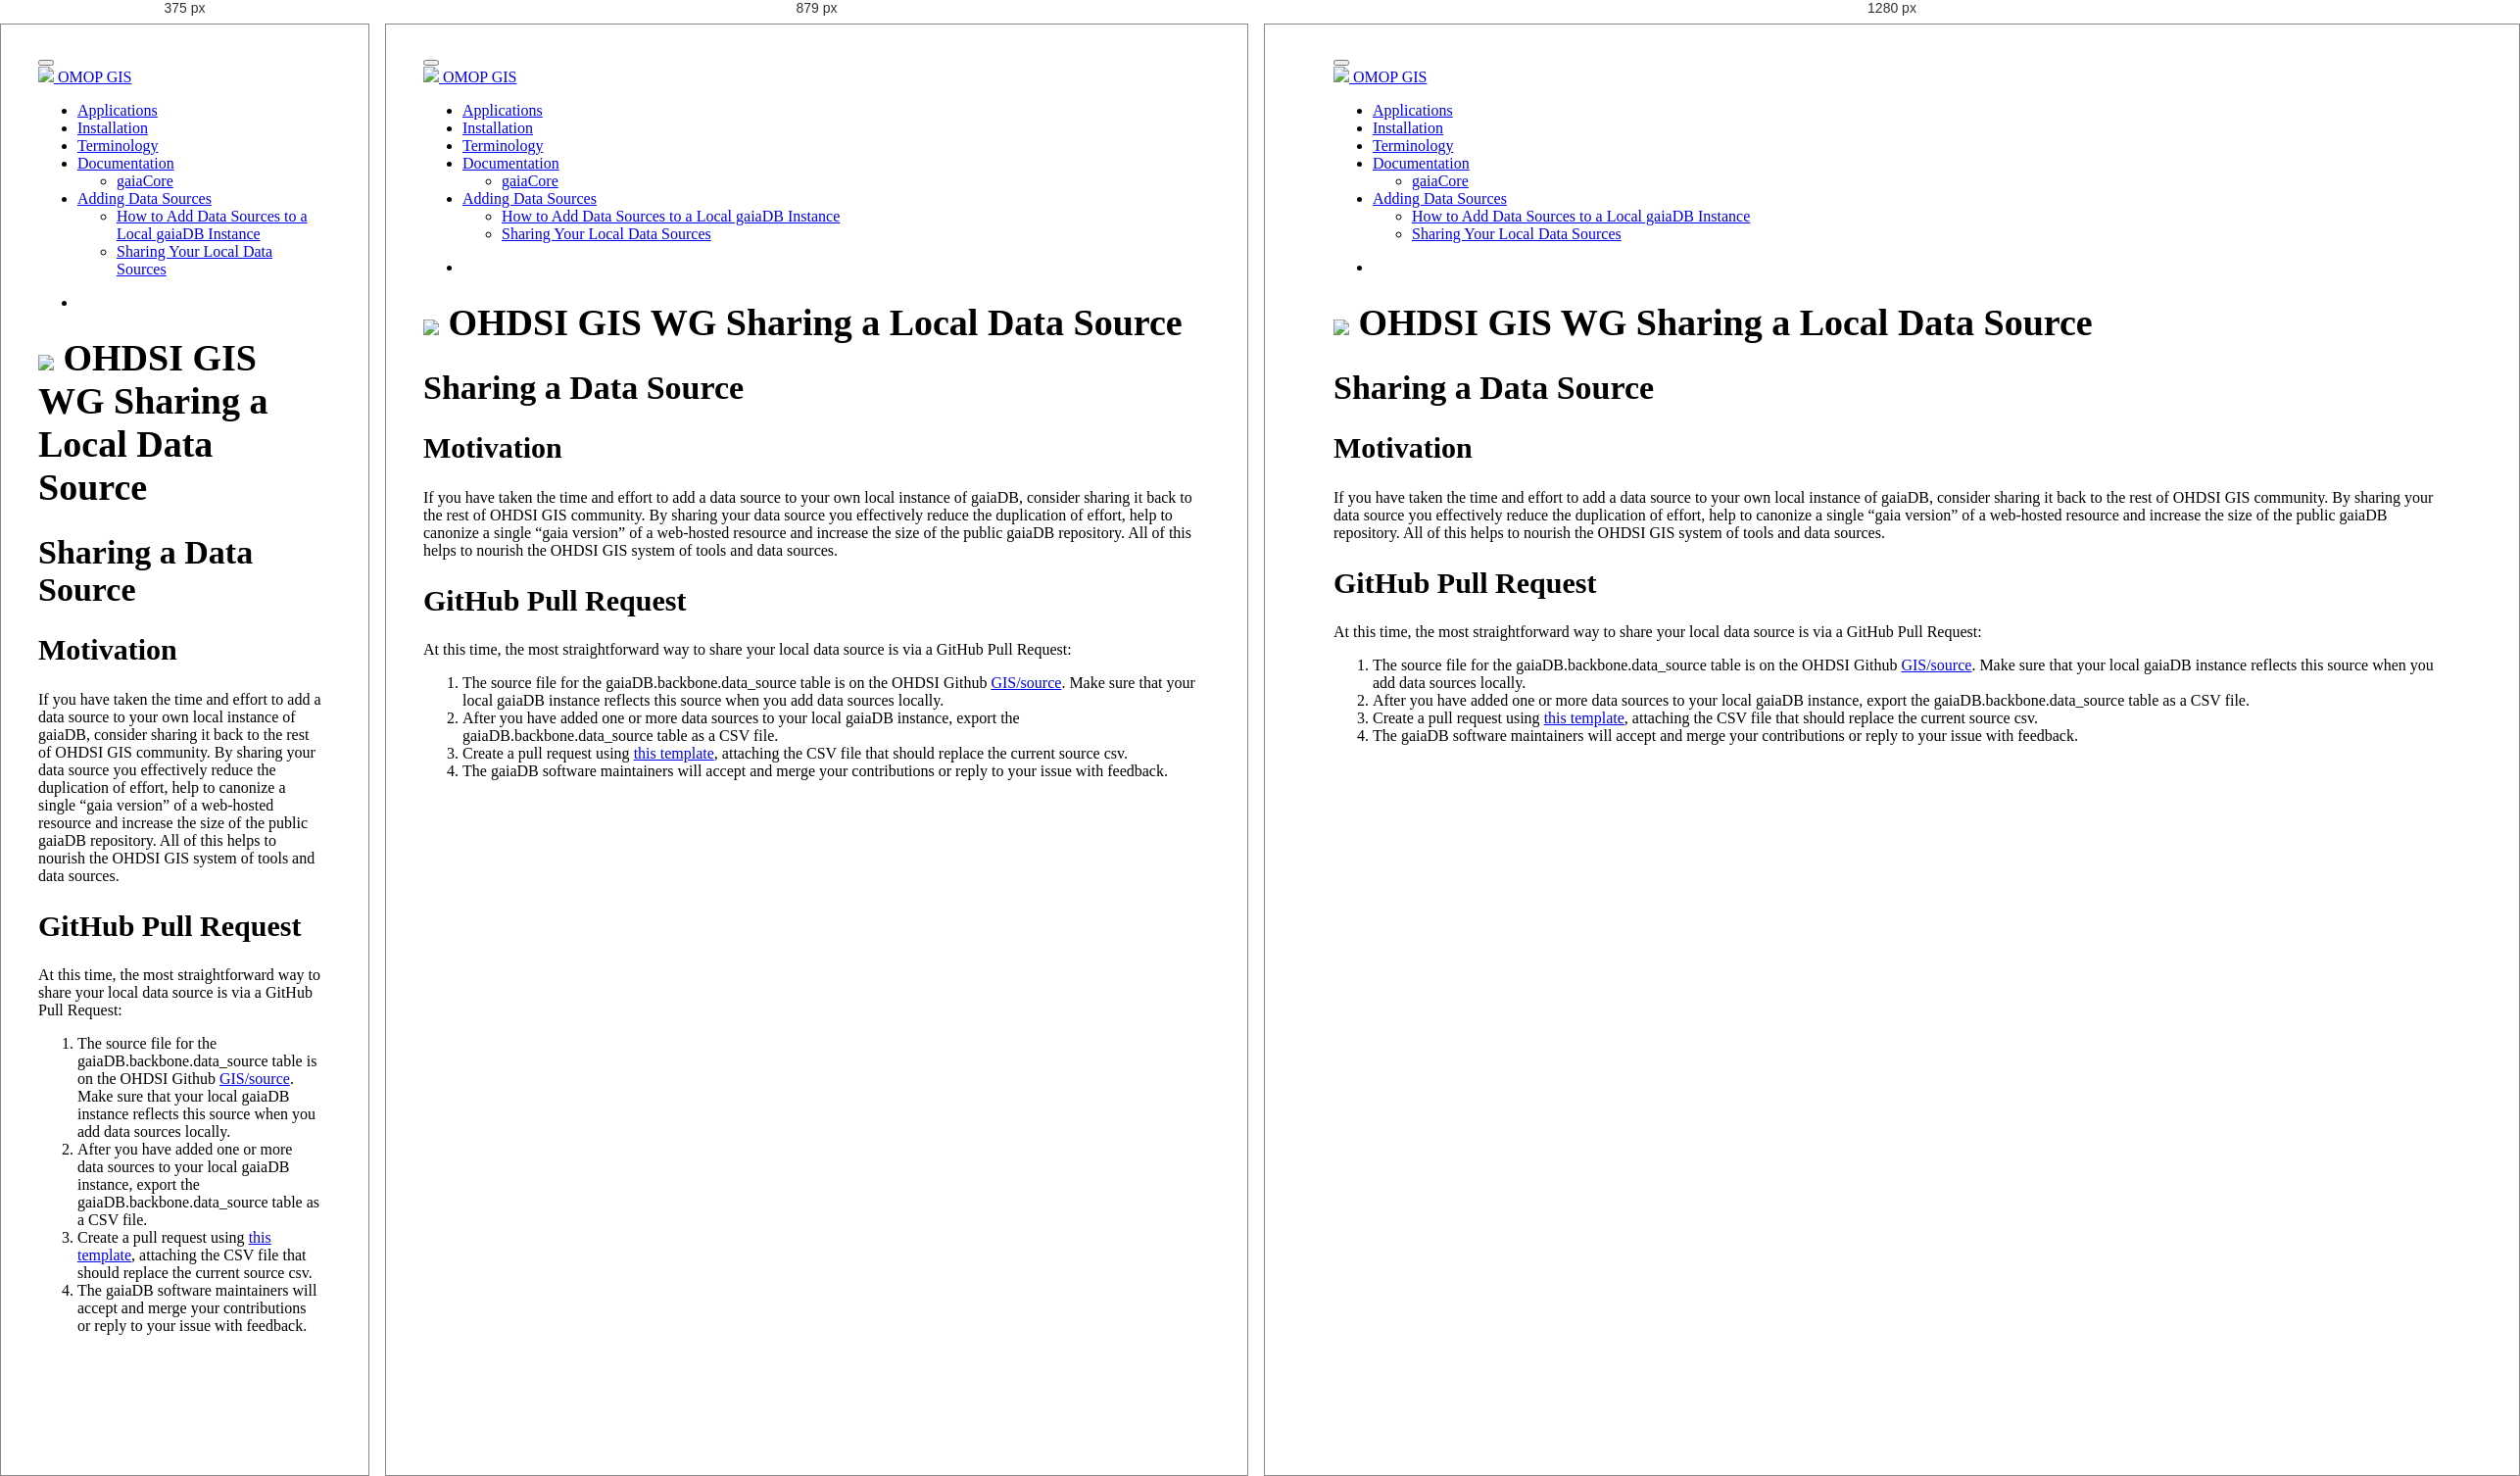
Rendered at 375 px, 879 px and 1280 px, left to right.

<!-- file: shareDataSource.html -->
<!DOCTYPE html>

<html>

<head>

<meta charset="utf-8" />
<meta name="generator" content="pandoc" />
<meta http-equiv="X-UA-Compatible" content="IE=EDGE" />




<title>shareDataSource.knit</title>

<script src="site_libs/header-attrs-2.15/header-attrs.js"></script>
<script src="site_libs/jquery-3.6.0/jquery-3.6.0.min.js"></script>
<meta name="viewport" content="width=device-width, initial-scale=1" />
<link href="site_libs/bootstrap-3.3.5/css/cosmo.min.css" rel="stylesheet" />
<script src="site_libs/bootstrap-3.3.5/js/bootstrap.min.js"></script>
<script src="site_libs/bootstrap-3.3.5/shim/html5shiv.min.js"></script>
<script src="site_libs/bootstrap-3.3.5/shim/respond.min.js"></script>
<style>h1 {font-size: 34px;}
       h1.title {font-size: 38px;}
       h2 {font-size: 30px;}
       h3 {font-size: 24px;}
       h4 {font-size: 18px;}
       h5 {font-size: 16px;}
       h6 {font-size: 12px;}
       code {color: inherit; background-color: rgba(0, 0, 0, 0.04);}
       pre:not([class]) { background-color: white }</style>
<script src="site_libs/jqueryui-1.11.4/jquery-ui.min.js"></script>
<link href="site_libs/tocify-1.9.1/jquery.tocify.css" rel="stylesheet" />
<script src="site_libs/tocify-1.9.1/jquery.tocify.js"></script>
<script src="site_libs/navigation-1.1/tabsets.js"></script>
<link href="site_libs/highlightjs-9.12.0/default.css" rel="stylesheet" />
<script src="site_libs/highlightjs-9.12.0/highlight.js"></script>
<link href="site_libs/font-awesome-5.1.0/css/all.css" rel="stylesheet" />
<link href="site_libs/font-awesome-5.1.0/css/v4-shims.css" rel="stylesheet" />
<link rel='shortcut icon' type='image/x-icon' href='favicon.ico' />

<style type="text/css">
  code{white-space: pre-wrap;}
  span.smallcaps{font-variant: small-caps;}
  span.underline{text-decoration: underline;}
  div.column{display: inline-block; vertical-align: top; width: 50%;}
  div.hanging-indent{margin-left: 1.5em; text-indent: -1.5em;}
  ul.task-list{list-style: none;}
    </style>

<style type="text/css">code{white-space: pre;}</style>
<script type="text/javascript">
if (window.hljs) {
  hljs.configure({languages: []});
  hljs.initHighlightingOnLoad();
  if (document.readyState && document.readyState === "complete") {
    window.setTimeout(function() { hljs.initHighlighting(); }, 0);
  }
}
</script>






<link rel="stylesheet" href="style.css" type="text/css" />



<style type = "text/css">
.main-container {
  max-width: 940px;
  margin-left: auto;
  margin-right: auto;
}
img {
  max-width:100%;
}
.tabbed-pane {
  padding-top: 12px;
}
.html-widget {
  margin-bottom: 20px;
}
button.code-folding-btn:focus {
  outline: none;
}
summary {
  display: list-item;
}
details > summary > p:only-child {
  display: inline;
}
pre code {
  padding: 0;
}
</style>


<style type="text/css">
.dropdown-submenu {
  position: relative;
}
.dropdown-submenu>.dropdown-menu {
  top: 0;
  left: 100%;
  margin-top: -6px;
  margin-left: -1px;
  border-radius: 0 6px 6px 6px;
}
.dropdown-submenu:hover>.dropdown-menu {
  display: block;
}
.dropdown-submenu>a:after {
  display: block;
  content: " ";
  float: right;
  width: 0;
  height: 0;
  border-color: transparent;
  border-style: solid;
  border-width: 5px 0 5px 5px;
  border-left-color: #cccccc;
  margin-top: 5px;
  margin-right: -10px;
}
.dropdown-submenu:hover>a:after {
  border-left-color: #adb5bd;
}
.dropdown-submenu.pull-left {
  float: none;
}
.dropdown-submenu.pull-left>.dropdown-menu {
  left: -100%;
  margin-left: 10px;
  border-radius: 6px 0 6px 6px;
}
</style>

<script type="text/javascript">
// manage active state of menu based on current page
$(document).ready(function () {
  // active menu anchor
  href = window.location.pathname
  href = href.substr(href.lastIndexOf('/') + 1)
  if (href === "")
    href = "index.html";
  var menuAnchor = $('a[href="' + href + '"]');

  // mark the anchor link active (and if it's in a dropdown, also mark that active)
  var dropdown = menuAnchor.closest('li.dropdown');
  if (window.bootstrap) { // Bootstrap 4+
    menuAnchor.addClass('active');
    dropdown.find('> .dropdown-toggle').addClass('active');
  } else { // Bootstrap 3
    menuAnchor.parent().addClass('active');
    dropdown.addClass('active');
  }

  // Navbar adjustments
  var navHeight = $(".navbar").first().height() + 15;
  var style = document.createElement('style');
  var pt = "padding-top: " + navHeight + "px; ";
  var mt = "margin-top: -" + navHeight + "px; ";
  var css = "";
  // offset scroll position for anchor links (for fixed navbar)
  for (var i = 1; i <= 6; i++) {
    css += ".section h" + i + "{ " + pt + mt + "}\n";
  }
  style.innerHTML = "body {" + pt + "padding-bottom: 40px; }\n" + css;
  document.head.appendChild(style);
});
</script>

<!-- tabsets -->

<style type="text/css">
.tabset-dropdown > .nav-tabs {
  display: inline-table;
  max-height: 500px;
  min-height: 44px;
  overflow-y: auto;
  border: 1px solid #ddd;
  border-radius: 4px;
}

.tabset-dropdown > .nav-tabs > li.active:before {
  content: "";
  font-family: 'Glyphicons Halflings';
  display: inline-block;
  padding: 10px;
  border-right: 1px solid #ddd;
}

.tabset-dropdown > .nav-tabs.nav-tabs-open > li.active:before {
  content: "&#xe258;";
  border: none;
}

.tabset-dropdown > .nav-tabs.nav-tabs-open:before {
  content: "";
  font-family: 'Glyphicons Halflings';
  display: inline-block;
  padding: 10px;
  border-right: 1px solid #ddd;
}

.tabset-dropdown > .nav-tabs > li.active {
  display: block;
}

.tabset-dropdown > .nav-tabs > li > a,
.tabset-dropdown > .nav-tabs > li > a:focus,
.tabset-dropdown > .nav-tabs > li > a:hover {
  border: none;
  display: inline-block;
  border-radius: 4px;
  background-color: transparent;
}

.tabset-dropdown > .nav-tabs.nav-tabs-open > li {
  display: block;
  float: none;
}

.tabset-dropdown > .nav-tabs > li {
  display: none;
}
</style>

<!-- code folding -->



<style type="text/css">

#TOC {
  margin: 25px 0px 20px 0px;
}
@media (max-width: 768px) {
#TOC {
  position: relative;
  width: 100%;
}
}

@media print {
.toc-content {
  /* see https://github.com/w3c/csswg-drafts/issues/4434 */
  float: right;
}
}

.toc-content {
  padding-left: 30px;
  padding-right: 40px;
}

div.main-container {
  max-width: 1200px;
}

div.tocify {
  width: 20%;
  max-width: 260px;
  max-height: 85%;
}

@media (min-width: 768px) and (max-width: 991px) {
  div.tocify {
    width: 25%;
  }
}

@media (max-width: 767px) {
  div.tocify {
    width: 100%;
    max-width: none;
  }
}

.tocify ul, .tocify li {
  line-height: 20px;
}

.tocify-subheader .tocify-item {
  font-size: 0.90em;
}

.tocify .list-group-item {
  border-radius: 0px;
}

.tocify-subheader {
  display: inline;
}
.tocify-subheader .tocify-item {
  font-size: 0.95em;
}

</style>



</head>

<body>


<div class="container-fluid main-container">


<!-- setup 3col/9col grid for toc_float and main content  -->
<div class="row">
<div class="col-xs-12 col-sm-4 col-md-3">
<div id="TOC" class="tocify">
</div>
</div>

<div class="toc-content col-xs-12 col-sm-8 col-md-9">




<div class="navbar navbar-default  navbar-fixed-top" role="navigation">
  <div class="container">
    <div class="navbar-header">
      <button type="button" class="navbar-toggle collapsed" data-toggle="collapse" data-bs-toggle="collapse" data-target="#navbar" data-bs-target="#navbar">
        <span class="icon-bar"></span>
        <span class="icon-bar"></span>
        <span class="icon-bar"></span>
      </button>
      <a class="navbar-brand" href="index.html"><div><img src="ohdsi16x16.png"></img> OMOP GIS </div></a>
    </div>
    <div id="navbar" class="navbar-collapse collapse">
      <ul class="nav navbar-nav">
        <li>
  <a href="applications.html">
    <span class="fa fa-landmark"></span>
     
    Applications
  </a>
</li>
<li>
  <a href="installation.html">
    <span class="fa fa-landmark"></span>
     
    Installation
  </a>
</li>
<li>
  <a href="terminology.html">
    <span class="fa fa-landmark"></span>
     
    Terminology
  </a>
</li>
<li class="dropdown">
  <a href="#" class="dropdown-toggle" data-toggle="dropdown" role="button" data-bs-toggle="dropdown" aria-expanded="false">
    <span class="fa fa-list"></span>
     
    Documentation
     
    <span class="caret"></span>
  </a>
  <ul class="dropdown-menu" role="menu">
    <li>
      <a href="../packages/gaiaCore/index.html">gaiaCore</a>
    </li>
  </ul>
</li>
<li class="dropdown">
  <a href="#" class="dropdown-toggle" data-toggle="dropdown" role="button" data-bs-toggle="dropdown" aria-expanded="false">
    <span class="fa fa-plus-square"></span>
     
    Adding Data Sources
     
    <span class="caret"></span>
  </a>
  <ul class="dropdown-menu" role="menu">
    <li>
      <a href="localDataSource.html">How to Add Data Sources to a Local gaiaDB Instance</a>
    </li>
    <li>
      <a href="shareDataSource.html">Sharing Your Local Data Sources</a>
    </li>
  </ul>
</li>
      </ul>
      <ul class="nav navbar-nav navbar-right">
        <li>
  <a href="https://github.com/OHDSI/GIS">
    <span class="fa fa-github"></span>
     
  </a>
</li>
      </ul>
    </div><!--/.nav-collapse -->
  </div><!--/.container -->
</div><!--/.navbar -->

<div id="header">



<h1 class="title toc-ignore"><div>
<img src="ohdsi40x40.png"></img> OHDSI GIS WG Sharing a Local Data
Source
</div></h1>

</div>


<div id="sharing-a-data-source" class="section level1">
<h1><strong>Sharing a Data Source</strong></h1>
<div id="motivation" class="section level2">
<h2>Motivation</h2>
<p>If you have taken the time and effort to add a data source to your
own local instance of gaiaDB, consider sharing it back to the rest of
OHDSI GIS community. By sharing your data source you effectively reduce
the duplication of effort, help to canonize a single “gaia version” of a
web-hosted resource and increase the size of the public gaiaDB
repository. All of this helps to nourish the OHDSI GIS system of tools
and data sources.</p>
</div>
<div id="github-pull-request" class="section level2">
<h2>GitHub Pull Request</h2>
<p>At this time, the most straightforward way to share your local data
source is via a GitHub Pull Request:</p>
<ol style="list-style-type: decimal">
<li>The source file for the gaiaDB.backbone.data_source table is on the
OHDSI Github <a
href="https://github.com/OHDSI/GIS/tree/main/source">GIS/source</a>.
Make sure that your local gaiaDB instance reflects this source when you
add data sources locally.</li>
<li>After you have added one or more data sources to your local gaiaDB
instance, export the gaiaDB.backbone.data_source table as a CSV
file.</li>
<li>Create a pull request using <a
href="https://github.com/OHDSI/GIS/issues/new?assignees=&amp;labels=&amp;template=share_data_source.yaml&amp;title=%5BShare+New+Data+Source%28s%29+Request%5D">this
template</a>, attaching the CSV file that should replace the current
source csv.</li>
<li>The gaiaDB software maintainers will accept and merge your
contributions or reply to your issue with feedback.</li>
</ol>
</div>
</div>



</div>
</div>

</div>

<script>

// add bootstrap table styles to pandoc tables
function bootstrapStylePandocTables() {
  $('tr.odd').parent('tbody').parent('table').addClass('table table-condensed');
}
$(document).ready(function () {
  bootstrapStylePandocTables();
});


</script>

<!-- tabsets -->

<script>
$(document).ready(function () {
  window.buildTabsets("TOC");
});

$(document).ready(function () {
  $('.tabset-dropdown > .nav-tabs > li').click(function () {
    $(this).parent().toggleClass('nav-tabs-open');
  });
});
</script>

<!-- code folding -->

<script>
$(document).ready(function ()  {

    // temporarily add toc-ignore selector to headers for the consistency with Pandoc
    $('.unlisted.unnumbered').addClass('toc-ignore')

    // move toc-ignore selectors from section div to header
    $('div.section.toc-ignore')
        .removeClass('toc-ignore')
        .children('h1,h2,h3,h4,h5').addClass('toc-ignore');

    // establish options
    var options = {
      selectors: "h1,h2,h3",
      theme: "bootstrap3",
      context: '.toc-content',
      hashGenerator: function (text) {
        return text.replace(/[.\\/?&!#<>]/g, '').replace(/\s/g, '_');
      },
      ignoreSelector: ".toc-ignore",
      scrollTo: 0
    };
    options.showAndHide = false;
    options.smoothScroll = true;

    // tocify
    var toc = $("#TOC").tocify(options).data("toc-tocify");
});
</script>

<!-- dynamically load mathjax for compatibility with self-contained -->
<script>
  (function () {
    var script = document.createElement("script");
    script.type = "text/javascript";
    script.src  = "https://mathjax.rstudio.com/latest/MathJax.js?config=TeX-AMS-MML_HTMLorMML";
    document.getElementsByTagName("head")[0].appendChild(script);
  })();
</script>

</body>
</html>
